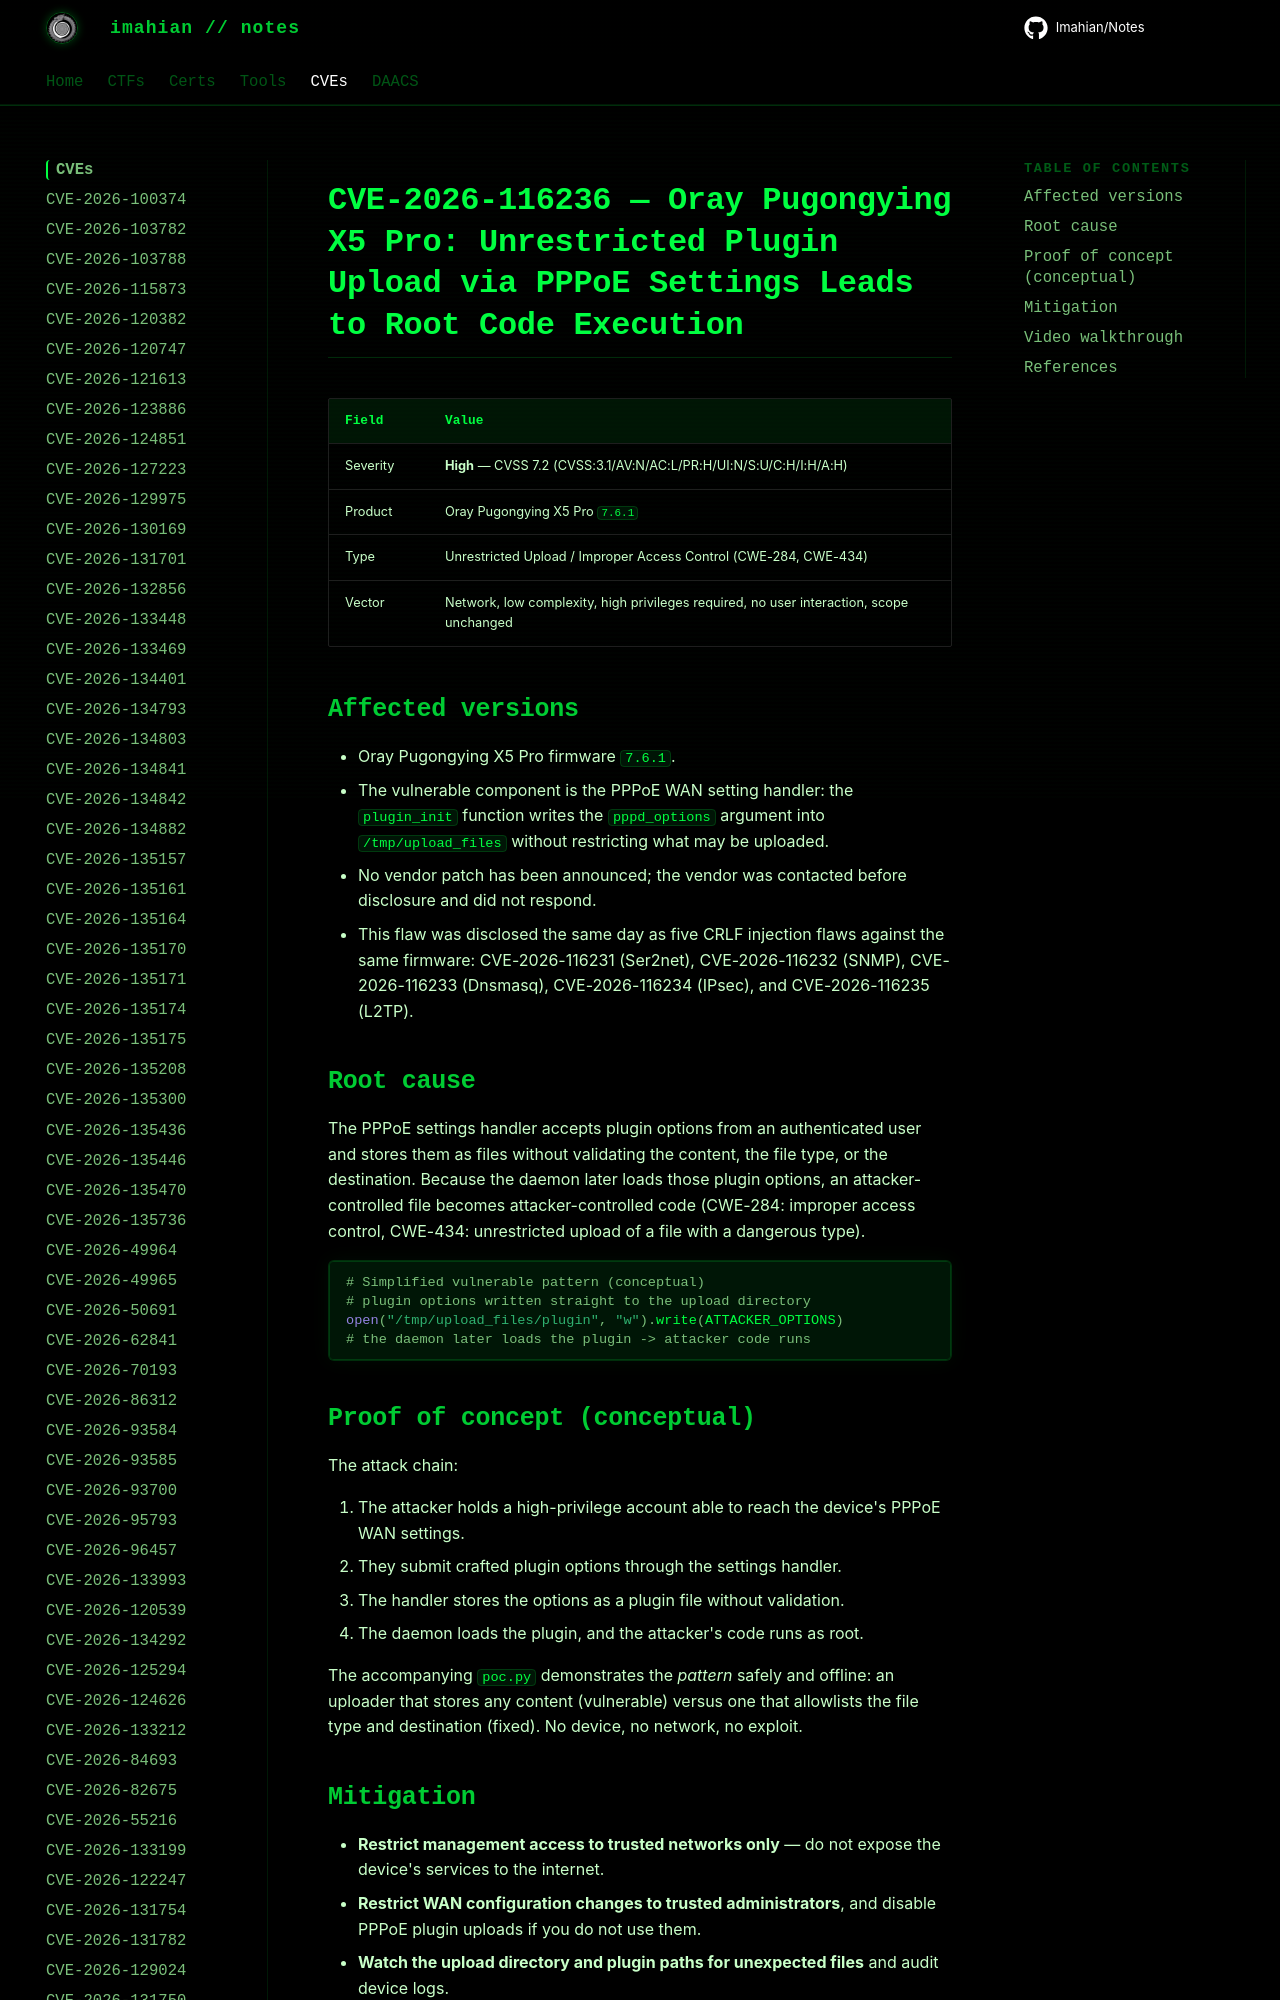

repository: Imahian/Notes · page: CVEs/CVE-2026-116236/index.html · generator: mkdocs

# CVE-2026-116236 — Oray Pugongying X5 Pro: Unrestricted Plugin Upload via PPPoE Settings Leads to Root Code Execution

| Field | Value |
|---|---|
| Severity | **High** — CVSS 7.2 (CVSS:3.1/AV:N/AC:L/PR:H/UI:N/S:U/C:H/I:H/A:H) |
| Product | Oray Pugongy
